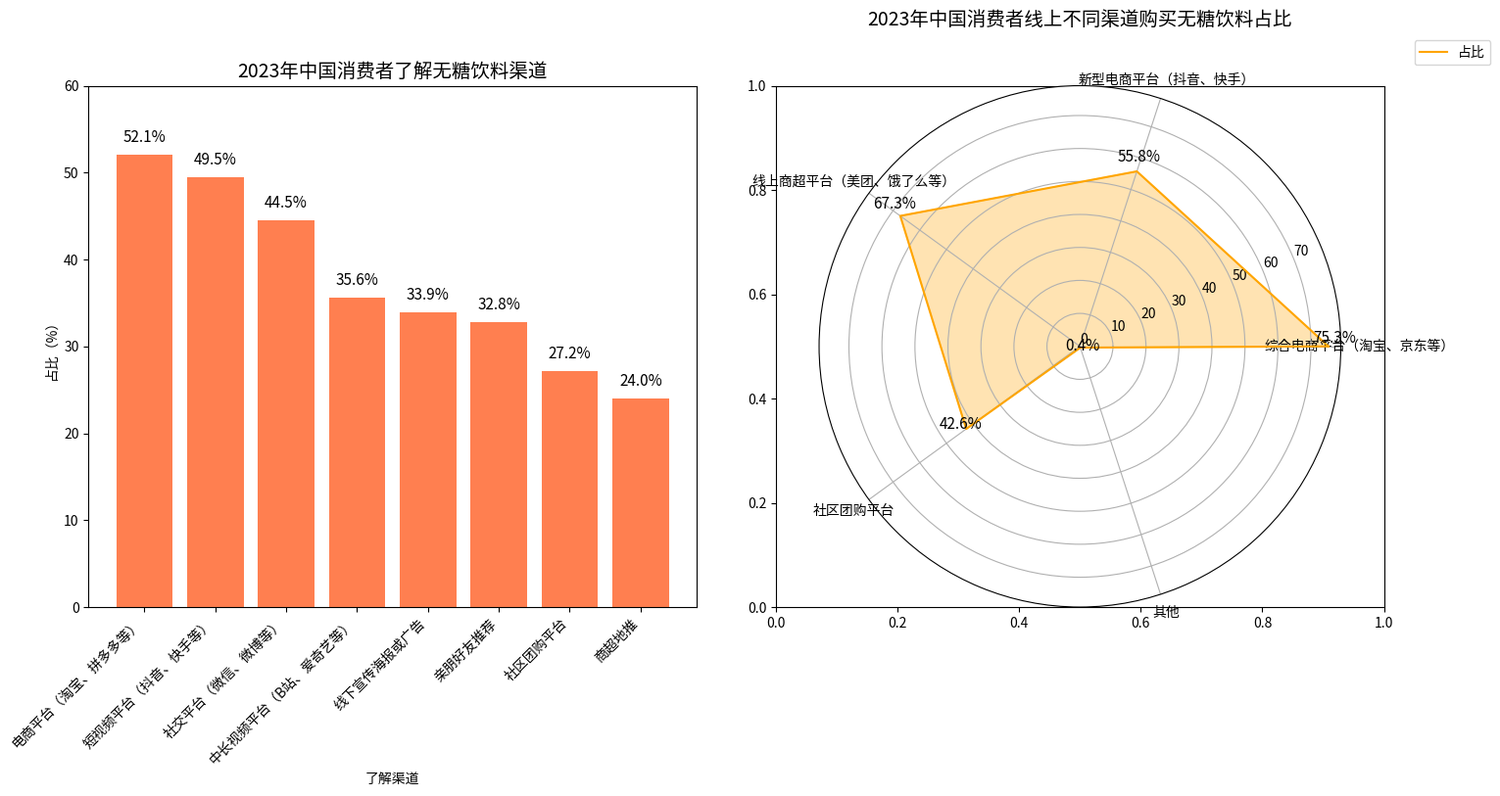

Here is the Python script that generated this plot:
import matplotlib.pyplot as plt
import numpy as np

# 数据准备（了解无糖饮料渠道）
understand_channels = [
    "电商平台（淘宝、拼多多等）", "短视频平台（抖音、快手等）", 
    "社交平台（微信、微博等）", "中长视频平台（B站、爱奇艺等）", 
    "线下宣传海报或广告", "亲朋好友推荐", 
    "社区团购平台", "商超地推"
]
understand_proportions = [52.1, 49.5, 44.5, 35.6, 33.9, 32.8, 27.2, 24.0]  # 占比（%）

# 数据准备（线上购买无糖饮料渠道占比）
purchase_channels = [
    "综合电商平台（淘宝、京东等）", "新型电商平台（抖音、快手）", 
    "线上商超平台（美团、饿了么等）", "社区团购平台", "其他"
]
purchase_proportions = [75.3, 55.8, 67.3, 42.6, 0.4]  # 占比（%）

# 创建画布（一行两列）
fig, (ax1, ax2) = plt.subplots(1, 2, figsize=(16, 8))

# --------------------- 绘制左侧“了解渠道”柱状图 ---------------------
x_understand = np.arange(len(understand_channels))
ax1.bar(x_understand, understand_proportions, color='coral')
ax1.set_title('2023年中国消费者了解无糖饮料渠道', fontsize=14)
ax1.set_ylabel('占比（%）')
ax1.set_xlabel('了解渠道')
ax1.set_xticks(x_understand)
ax1.set_xticklabels(understand_channels, rotation=45, ha='right')
ax1.set_ylim(0, 60)  # 调整y轴范围适配最大占比（52.1%）

# 添加左侧数值标注
for i, prop in enumerate(understand_proportions):
    ax1.text(x_understand[i], prop + 1, f'{prop}%', ha='center', va='bottom', color='black', fontsize=11)

# --------------------- 绘制右侧“线上购买渠道”雷达图 ---------------------
# 雷达图角度数（渠道数量对应角度）
num_channels = len(purchase_channels)
angles = np.linspace(0, 2 * np.pi, num_channels, endpoint=False).tolist()
# 闭合雷达图（让最后一个点连回第一个点）
purchase_proportions += purchase_proportions[:1]
angles += angles[:1]

ax2 = plt.subplot(1, 2, 2, polar=True)
ax2.fill(angles, purchase_proportions, color='orange', alpha=0.3)
ax2.plot(angles, purchase_proportions, color='orange', label='占比')

# 设置雷达图的轴标签（渠道名称）
ax2.set_xticks(angles[:-1])
ax2.set_xticklabels(purchase_channels)
# 调整y轴刻度（适配占比范围）
ax2.set_yticks(np.arange(0, 80, 10))
ax2.set_yticklabels(np.arange(0, 80, 10))

# 添加右侧数值标注
for i, (angle, prop) in enumerate(zip(angles[:-1], purchase_proportions[:-1])):
    ax2.text(angle, prop + 2, f'{prop}%', ha='center', va='bottom', color='black', fontsize=11)

ax2.set_title('2023年中国消费者线上不同渠道购买无糖饮料占比', fontsize=14, y=1.1)
ax2.legend(loc='upper right', bbox_to_anchor=(1.3, 1.1))

plt.tight_layout()
plt.show()
